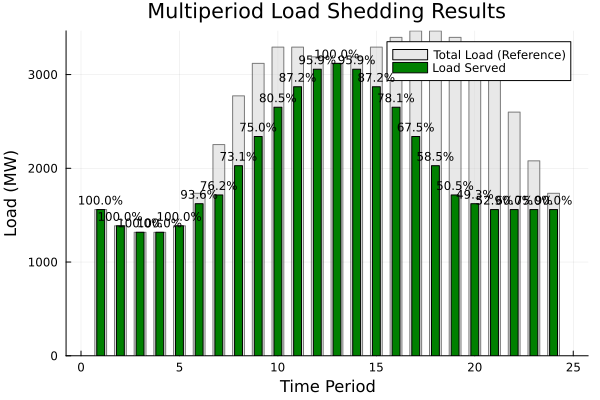

The data file committed next to this chart (first rows):
Period, LoadScale, GenScale, GenCapacity, TotalLoadRef, TotalServed, TotalShed, PctServed, PctShed
1, 0.45, 0.5, 1560, 1560, 1560, -0.0, 100.0, -0.0
2, 0.4, 0.5, 1560, 1386, 1386, -0.0, 100.0, -0.0
11, 0.95, 0.92, 2870, 3293, 2870, 422.9, 87.16, 12.84
12, 0.92, 0.98, 3057, 3189, 3057, 131.7, 95.87, 4.13
13, 0.9, 1.0, 3119, 3119, 3119, -0.0, 100.0, -0.0
14, 0.92, 0.98, 3057, 3189, 3057, 131.7, 95.87, 4.13
15, 0.95, 0.92, 2870, 3293, 2870, 422.9, 87.16, 12.84
16, 0.98, 0.85, 2651, 3397, 2651, 745.2, 78.06, 21.94
17, 1.0, 0.75, 2340, 3466, 2340, 1126, 67.5, 32.5
18, 1.0, 0.65, 2028, 3466, 2028, 1438, 58.5, 41.5
19, 0.98, 0.55, 1716, 3397, 1716, 1681, 50.51, 49.49
20, 0.95, 0.52, 1622, 3293, 1622, 1671, 49.26, 50.74
3, 0.38, 0.5, 1560, 1317, 1317, -0.0, 100.0, -0.0
21, 0.85, 0.5, 1560, 2946, 1560, 1386, 52.94, 47.06
22, 0.75, 0.5, 1560, 2600, 1560, 1040, 60.0, 40.0
23, 0.6, 0.5, 1560, 2080, 1560, 519.9, 75.0, 25.0
24, 0.5, 0.5, 1560, 1733, 1560, 173.3, 90.0, 10.0
4, 0.38, 0.5, 1560, 1317, 1317, -0.0, 100.0, -0.0
5, 0.4, 0.5, 1560, 1386, 1386, -0.0, 100.0, -0.0
6, 0.5, 0.52, 1622, 1733, 1622, 110.9, 93.6, 6.4
7, 0.65, 0.55, 1716, 2253, 1716, 537.2, 76.15, 23.85
8, 0.8, 0.65, 2028, 2773, 2028, 745.2, 73.13, 26.87
9, 0.9, 0.75, 2340, 3119, 2340, 779.9, 75.0, 25.0
10, 0.95, 0.85, 2651, 3293, 2651, 641.2, 80.53, 19.47
